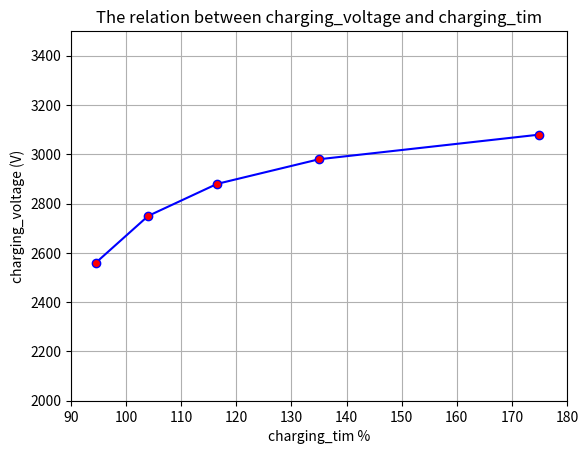

Python code for this plot:
import matplotlib.pyplot as plt
import numpy

def charging_voltage_charging_tim_plot():

    # charging_tim axis values
    charging_tim = [94.5 , 104 , 116.5, 135 , 175]       # X-axis values
    charging_voltage = [2560 , 2750, 2880 , 2980, 3080]      # Y-axis values
    # charging_tim = [0.00 , 94.5]    # X-axis values
    # capacity_axis = [0.0, 2560 ] 
    global fig
    fig, curve = plt.subplots()
    curve.plot(charging_tim, charging_voltage, color="blue", marker='o', markerfacecolor='red')
    curve.set(xlabel='charging_tim %', ylabel='charging_voltage (V)',title='The relation between charging_voltage and charging_tim')
    # ymin = 2.4
    # xmin = 0

    time12= 30
    #charging_timIntial= numpy.exp(numpy.interp([voltage], y[::-1], numpy.log(x[::-1])))
    charging_volt =float("{:.4f}".format(numpy.interp(time12, charging_tim[::1], charging_voltage[::1])))
    print(charging_volt)
    voltage= 3.925
    #charging_timIntial= numpy.exp(numpy.interp([voltage], y[::-1], numpy.log(x[::-1])))
    charging_timIntial =float("{:.2f}".format(numpy.interp(voltage, charging_tim[::1], charging_voltage[::1])))
    print(charging_timIntial)
    # for xi, yi in [(charging_timIntial, y1), (x2, y2)]:
    #     ax.hlines(yi, xmin, xi, color='r')
    #     ax.vlines(xi, ymin, yi, color='r')
    #     print(f'x-value corresponding to y={10}: {xi:.3f}')
    curve.set_ylim(2000 , 3500)
    curve.set_xlim(90 , 180)
    #curve.set_xscale('log')
    curve.grid(True)
    plt.show()
charging_voltage_charging_tim_plot()